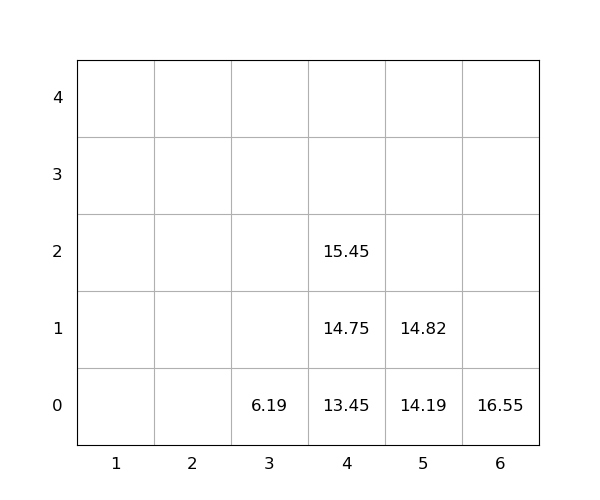

Source data for this figure (header and first rows):
idx, loc_x, loc_y, loc_z, weight, seq, emerg, reloc, size(ft)
1, 6, 0, 0, 16.55, 0, 0, 0, 20
2, 3, 0, 0, 6.19, 0, 0, 0, 20
3, 4, 0, 0, 13.45, 1, 0, 0, 20
4, 4, 0, 1, 14.75, 2, 0, 0, 20
5, 4, 0, 2, 15.45, 3, 0, 0, 20
6, 5, 0, 0, 14.19, 4, 0, 0, 20
7, 5, 0, 1, 14.82, 5, 0, 0, 20
